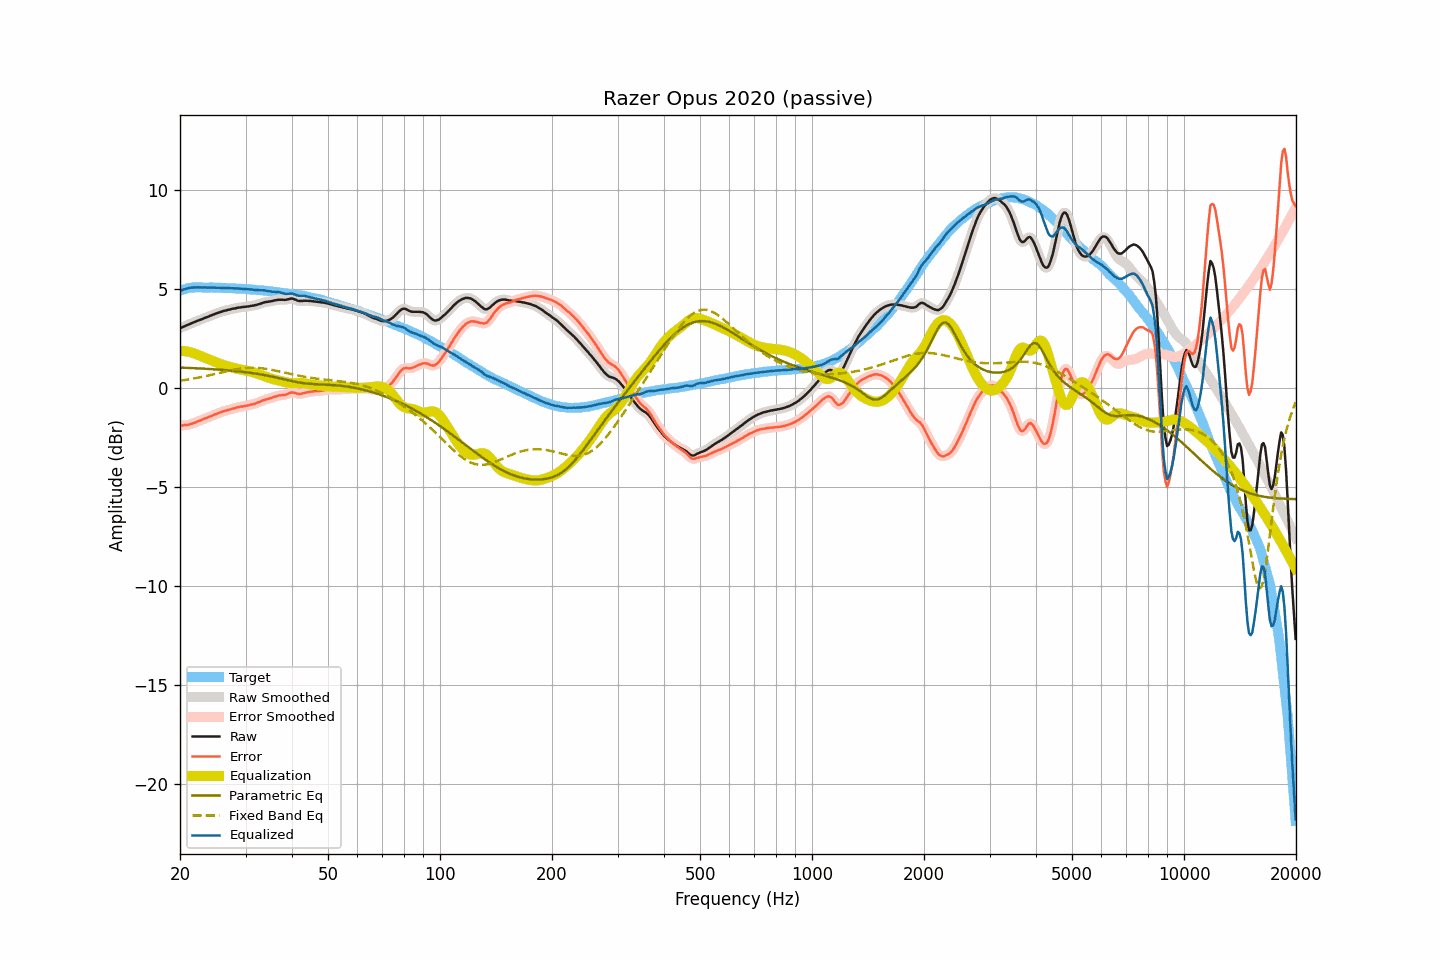

Values plotted in this chart, from the file beside it:
frequency, raw, smoothed, error, error_smoothed, equalization, parametric_eq, fixed_band_eq, equalized_raw, equalized_smoothed, target
20.00, 3.03, 3.03, -1.89, -1.89, 1.89, 1.04, 0.37, 4.92, 4.92, 4.92
20.20, 3.07, 3.06, -1.88, -1.89, 1.89, 1.04, 0.39, 4.95, 4.95, 4.95
20.40, 3.10, 3.10, -1.88, -1.88, 1.88, 1.03, 0.40, 4.98, 4.98, 4.98
20.61, 3.14, 3.13, -1.86, -1.87, 1.87, 1.03, 0.41, 5.01, 5.01, 5.00
20.81, 3.17, 3.17, -1.86, -1.86, 1.86, 1.03, 0.42, 5.02, 5.03, 5.03
21.02, 3.21, 3.20, -1.85, -1.85, 1.84, 1.02, 0.44, 5.05, 5.05, 5.06
21.23, 3.24, 3.24, -1.83, -1.83, 1.82, 1.02, 0.45, 5.06, 5.06, 5.07
21.44, 3.28, 3.27, -1.80, -1.81, 1.80, 1.02, 0.46, 5.08, 5.08, 5.08
21.66, 3.31, 3.31, -1.78, -1.78, 1.78, 1.01, 0.48, 5.08, 5.09, 5.09
21.87, 3.34, 3.34, -1.75, -1.75, 1.75, 1.01, 0.49, 5.09, 5.09, 5.09
22.09, 3.38, 3.37, -1.72, -1.72, 1.72, 1.01, 0.51, 5.10, 5.09, 5.10
22.31, 3.41, 3.41, -1.69, -1.69, 1.69, 1.00, 0.52, 5.10, 5.09, 5.09
22.54, 3.44, 3.44, -1.66, -1.66, 1.66, 1.00, 0.54, 5.09, 5.09, 5.09
22.76, 3.47, 3.47, -1.63, -1.62, 1.62, 0.99, 0.56, 5.09, 5.09, 5.09
22.99, 3.50, 3.50, -1.59, -1.59, 1.59, 0.99, 0.57, 5.08, 5.09, 5.08
23.22, 3.54, 3.53, -1.55, -1.55, 1.55, 0.98, 0.59, 5.09, 5.09, 5.08
23.45, 3.57, 3.56, -1.51, -1.51, 1.52, 0.98, 0.61, 5.09, 5.08, 5.08
23.69, 3.60, 3.60, -1.48, -1.48, 1.49, 0.98, 0.63, 5.08, 5.08, 5.08
23.92, 3.63, 3.63, -1.45, -1.45, 1.45, 0.97, 0.65, 5.08, 5.08, 5.08
24.16, 3.67, 3.66, -1.42, -1.42, 1.42, 0.97, 0.66, 5.08, 5.08, 5.09
24.40, 3.70, 3.70, -1.39, -1.39, 1.39, 0.96, 0.68, 5.08, 5.08, 5.09
24.65, 3.73, 3.73, -1.35, -1.35, 1.35, 0.95, 0.70, 5.08, 5.08, 5.08
24.89, 3.76, 3.76, -1.32, -1.32, 1.32, 0.95, 0.72, 5.08, 5.08, 5.08
25.14, 3.79, 3.79, -1.29, -1.29, 1.29, 0.94, 0.74, 5.07, 5.08, 5.08
25.39, 3.82, 3.82, -1.26, -1.26, 1.26, 0.94, 0.76, 5.07, 5.07, 5.07
25.65, 3.85, 3.84, -1.23, -1.23, 1.23, 0.93, 0.78, 5.07, 5.07, 5.07
25.91, 3.87, 3.87, -1.20, -1.20, 1.20, 0.93, 0.80, 5.06, 5.07, 5.06
26.16, 3.90, 3.89, -1.16, -1.17, 1.17, 0.92, 0.82, 5.07, 5.07, 5.06
26.43, 3.92, 3.92, -1.14, -1.14, 1.15, 0.91, 0.84, 5.06, 5.06, 5.06
26.69, 3.94, 3.94, -1.12, -1.12, 1.12, 0.91, 0.86, 5.06, 5.06, 5.06
26.96, 3.96, 3.96, -1.10, -1.10, 1.10, 0.90, 0.87, 5.05, 5.05, 5.06
27.23, 3.98, 3.98, -1.08, -1.08, 1.08, 0.89, 0.89, 5.05, 5.05, 5.06
27.50, 4.00, 4.00, -1.06, -1.06, 1.05, 0.88, 0.91, 5.05, 5.05, 5.05
27.77, 4.02, 4.01, -1.03, -1.03, 1.03, 0.88, 0.93, 5.05, 5.04, 5.04
28.05, 4.03, 4.03, -1.02, -1.01, 1.01, 0.87, 0.94, 5.04, 5.04, 5.04
28.33, 4.05, 4.05, -0.98, -0.99, 0.99, 0.86, 0.96, 5.04, 5.04, 5.03
28.62, 4.07, 4.06, -0.96, -0.97, 0.97, 0.85, 0.97, 5.04, 5.03, 5.03
28.90, 4.08, 4.08, -0.95, -0.95, 0.95, 0.84, 0.98, 5.03, 5.03, 5.03
29.19, 4.09, 4.09, -0.93, -0.93, 0.94, 0.83, 0.99, 5.02, 5.02, 5.02
29.48, 4.10, 4.10, -0.93, -0.92, 0.92, 0.83, 1.00, 5.02, 5.02, 5.02
29.78, 4.11, 4.11, -0.91, -0.91, 0.90, 0.82, 1.01, 5.01, 5.01, 5.01
30.08, 4.12, 4.12, -0.89, -0.89, 0.89, 0.81, 1.02, 5.01, 5.00, 5.01
30.38, 4.13, 4.13, -0.87, -0.87, 0.87, 0.80, 1.03, 5.00, 5.00, 5.00
30.68, 4.14, 4.14, -0.86, -0.85, 0.86, 0.78, 1.03, 4.99, 5.00, 5.00
30.99, 4.16, 4.15, -0.83, -0.84, 0.84, 0.77, 1.03, 4.99, 4.99, 4.98
31.30, 4.17, 4.16, -0.82, -0.82, 0.82, 0.76, 1.03, 4.98, 4.98, 4.98
31.61, 4.18, 4.18, -0.80, -0.80, 0.79, 0.75, 1.03, 4.97, 4.97, 4.98
31.93, 4.20, 4.20, -0.77, -0.77, 0.77, 0.74, 1.03, 4.96, 4.96, 4.97
32.24, 4.22, 4.22, -0.74, -0.74, 0.74, 0.72, 1.03, 4.95, 4.95, 4.95
32.57, 4.25, 4.24, -0.71, -0.71, 0.71, 0.71, 1.02, 4.95, 4.95, 4.95
32.89, 4.27, 4.27, -0.68, -0.68, 0.68, 0.70, 1.01, 4.94, 4.95, 4.95
33.22, 4.30, 4.30, -0.64, -0.64, 0.65, 0.68, 1.00, 4.94, 4.94, 4.94
33.55, 4.33, 4.32, -0.61, -0.61, 0.62, 0.67, 0.99, 4.94, 4.94, 4.93
33.89, 4.35, 4.34, -0.58, -0.58, 0.59, 0.65, 0.98, 4.93, 4.93, 4.92
34.23, 4.36, 4.36, -0.56, -0.56, 0.56, 0.64, 0.97, 4.92, 4.92, 4.92
34.57, 4.37, 4.37, -0.54, -0.54, 0.53, 0.62, 0.96, 4.90, 4.90, 4.91
34.92, 4.39, 4.38, -0.51, -0.51, 0.51, 0.61, 0.94, 4.89, 4.89, 4.89
35.27, 4.40, 4.40, -0.49, -0.49, 0.48, 0.59, 0.93, 4.88, 4.88, 4.89
35.62, 4.42, 4.42, -0.46, -0.46, 0.46, 0.57, 0.91, 4.87, 4.87, 4.88
35.97, 4.44, 4.43, -0.43, -0.43, 0.43, 0.55, 0.89, 4.87, 4.87, 4.86
... 635 more rows
